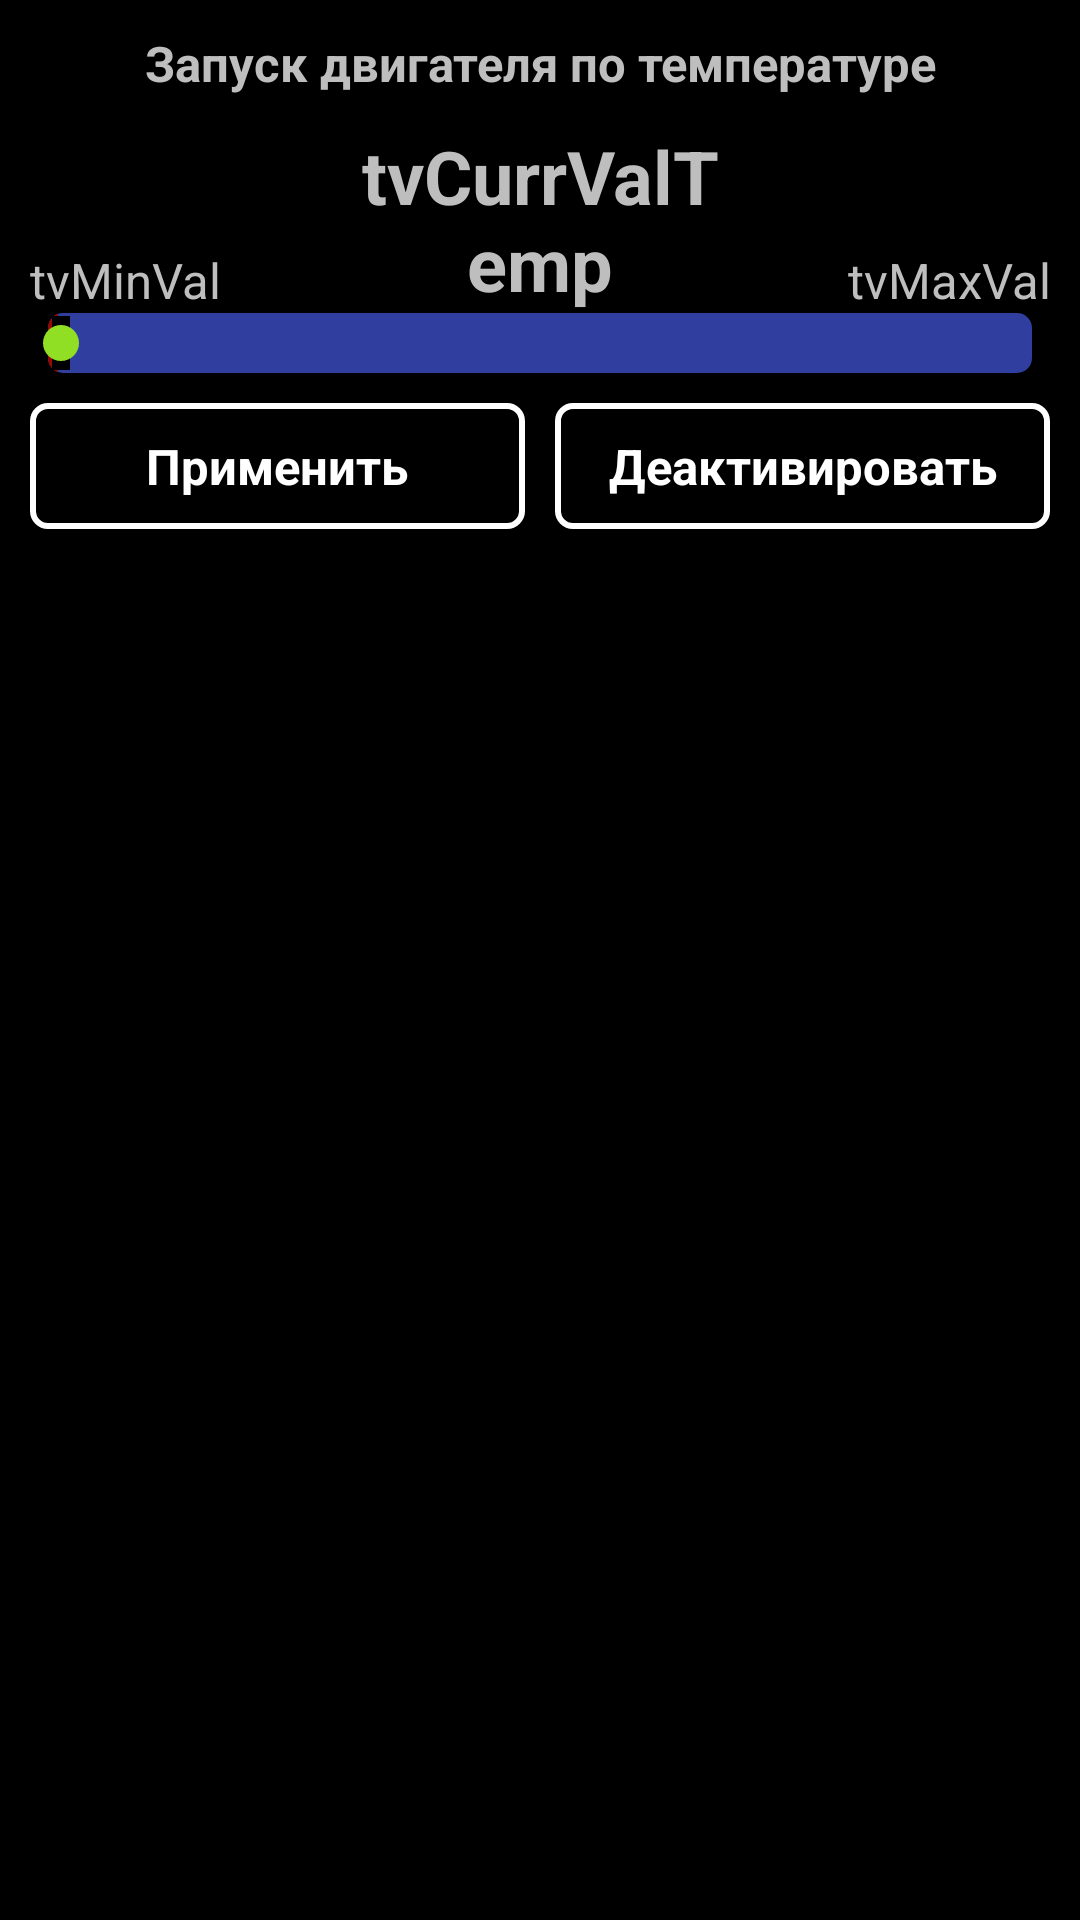

Android layout source for this screen:
<!-- AndroidManifest.xml: application theme AppTheme -->
<!-- res/layout/activity_settings.xml -->
<?xml version="1.0" encoding="utf-8"?>
<LinearLayout xmlns:android="http://schemas.android.com/apk/res/android"
    xmlns:tools="http://schemas.android.com/tools"
    android:orientation="vertical" android:layout_width="match_parent"
    android:layout_height="match_parent">

    <LinearLayout
        android:focusable="true"
        android:focusableInTouchMode="true"
        android:layout_width="0px"
        android:layout_height="0px" />

    <LinearLayout
        android:orientation="vertical"
        android:layout_width="match_parent"
        android:layout_height="match_parent">

        <TextView
            android:text="@string/StartEngineSettings"
            android:layout_width="match_parent"
            android:layout_height="wrap_content"
            android:gravity="center"
            android:id="@+id/textView"
            android:layout_marginBottom="10dp"
            android:layout_marginTop="10dp"
            android:textSize="8pt" />

        <LinearLayout
            android:orientation="horizontal"
            android:layout_width="match_parent"
            android:layout_height="wrap_content">

            <TextView
                android:layout_width="match_parent"
                android:layout_height="match_parent"
                android:id="@+id/tvMinVal"
                android:gravity="bottom|left"
                android:layout_marginLeft="10dp"
                android:text="tvMinVal"
                android:layout_weight="1"
                android:textSize="8pt" />

            <TextView
                android:text="tvCurrValTemp"
                android:layout_width="match_parent"
                android:layout_height="match_parent"
                android:gravity="bottom|center"
                android:id="@+id/tvCurrValTemp"
                android:layout_weight="1"
                android:textStyle="bold"
                android:paddingLeft="0dp"
                android:paddingRight="0dp"
                android:textSize="12pt" />

            <TextView
                android:text="tvMaxVal"
                android:layout_width="match_parent"
                android:layout_height="match_parent"
                android:id="@+id/tvMaxVal"
                android:gravity="bottom|right"
                android:layout_marginRight="10dp"
                android:layout_weight="1"
                android:textSize="8pt" />
        </LinearLayout>

        <SeekBar
            style="@style/Widget.AppCompat.SeekBar"
            android:layout_width="match_parent"
            android:layout_height="wrap_content"
            android:max="100"
            android:progress="1"
            android:id="@+id/seekBarTemp"
            android:progressDrawable="@drawable/seekbar_progressbar" />

        <LinearLayout
            android:orientation="horizontal"
            android:layout_width="match_parent"
            android:layout_height="match_parent"
            android:layout_margin="5dp">

            <Button
                android:text="@string/StartEngineTemp"
                android:layout_width="match_parent"
                android:layout_height="wrap_content"
                android:id="@+id/bSetTemper"
                android:layout_weight="1"
                android:layout_margin="5dp"
                android:background="@drawable/button_selector"
                android:textColor="@android:color/background_light"
                android:onClick="startTemperButtonClick"
                android:textStyle="normal|bold"
                android:textSize="8pt" />

            <Button
                android:text="@string/StopEngineTemp"
                android:layout_width="match_parent"
                android:layout_height="wrap_content"
                android:id="@+id/bResetTemper"
                android:layout_weight="1"
                android:layout_margin="5dp"
                android:background="@drawable/button_selector"
                android:textColor="@android:color/background_light"
                android:onClick="stopTemperButtonClick"
                android:textStyle="normal|bold"
                android:textSize="8pt" />
        </LinearLayout>

    </LinearLayout>

</LinearLayout>
<!-- resources referenced by this layout -->
<resources>
  <!-- drawable button_selector (drawable) -->
  <?xml version="1.0" encoding="utf-8"?>
  <selector xmlns:android="http://schemas.android.com/apk/res/android" >
  
      <item android:state_focused="true" android:state_pressed="true" android:drawable="@drawable/button_bg_pressed" />
      <item android:state_focused="false" android:state_pressed="true" android:drawable="@drawable/button_bg_pressed" />
      <item android:state_enabled="true" android:drawable="@drawable/button_bg" />
      <item android:drawable="@drawable/button_enable" />
  </selector>
  <!-- drawable seekbar_progressbar (drawable) -->
  <?xml version="1.0" encoding="utf-8"?>
  <layer-list xmlns:android="http://schemas.android.com/apk/res/android" >
  
      <item>
          <shape android:shape="rectangle" >
              <corners android:radius="5dp"/>
              <solid android:color="#FF303F9F"/>
          </shape>
      </item>
      <item>
          <clip>
              <shape android:shape="rectangle" >
                  <corners android:radius="5dp" />
                  <solid android:color="#990800"/>
              </shape>
          </clip>
      </item>
  
  </layer-list>
  <string name="StartEngineSettings"><b>Запуск двигателя по температуре</b></string>
  <string name="StartEngineTemp">Применить</string>
  <string name="StopEngineTemp">Деактивировать</string>
  <style name="AppTheme" parent="@android:style/Theme.Black">
          
          <item name="colorPrimary">@color/colorPrimary</item>
          <item name="colorPrimaryDark">@color/colorPrimaryDark</item>
          <item name="colorAccent">@color/colorAccent</item>
      </style>
  <!-- drawable button_bg_pressed (drawable) -->
  <?xml version="1.0" encoding="utf-8"?>
  <shape xmlns:android="http://schemas.android.com/apk/res/android"
      android:shape="rectangle">
      <solid android:color="#ffff8800"/>
      <stroke android:width="1dp" android:color="#ffffffff"/>
      <corners android:radius="5dp"/>
  </shape>
  <!-- drawable button_bg (drawable) -->
  <?xml version="1.0" encoding="utf-8"?>
  <shape xmlns:android="http://schemas.android.com/apk/res/android"
      android:shape="rectangle">
      <stroke android:width="2dp"
              android:color="#ffffffff"/>
      <padding android:left="10dp"
          android:top="10dp"
          android:right="10dp"
          android:bottom="10dp" />
      <corners android:radius="5dp"/>
  </shape>
  <!-- drawable button_enable (drawable) -->
  <?xml version="1.0" encoding="utf-8"?>
  <shape xmlns:android="http://schemas.android.com/apk/res/android"
  android:shape="rectangle">
  <solid android:color="#aaa"/>
  <stroke android:width="1dp" android:color="#ffffffff"/>
  <corners android:radius="5dp"/>
  </shape>
  <!-- not gathered from this repository: default colours our renderer supplied (Android Studio template values) -->
  <color name="colorPrimary">#FF6200EE</color>
  <color name="colorPrimaryDark">#FF3700B3</color>
  <color name="colorAccent">#FF03DAC5</color>
</resources>
